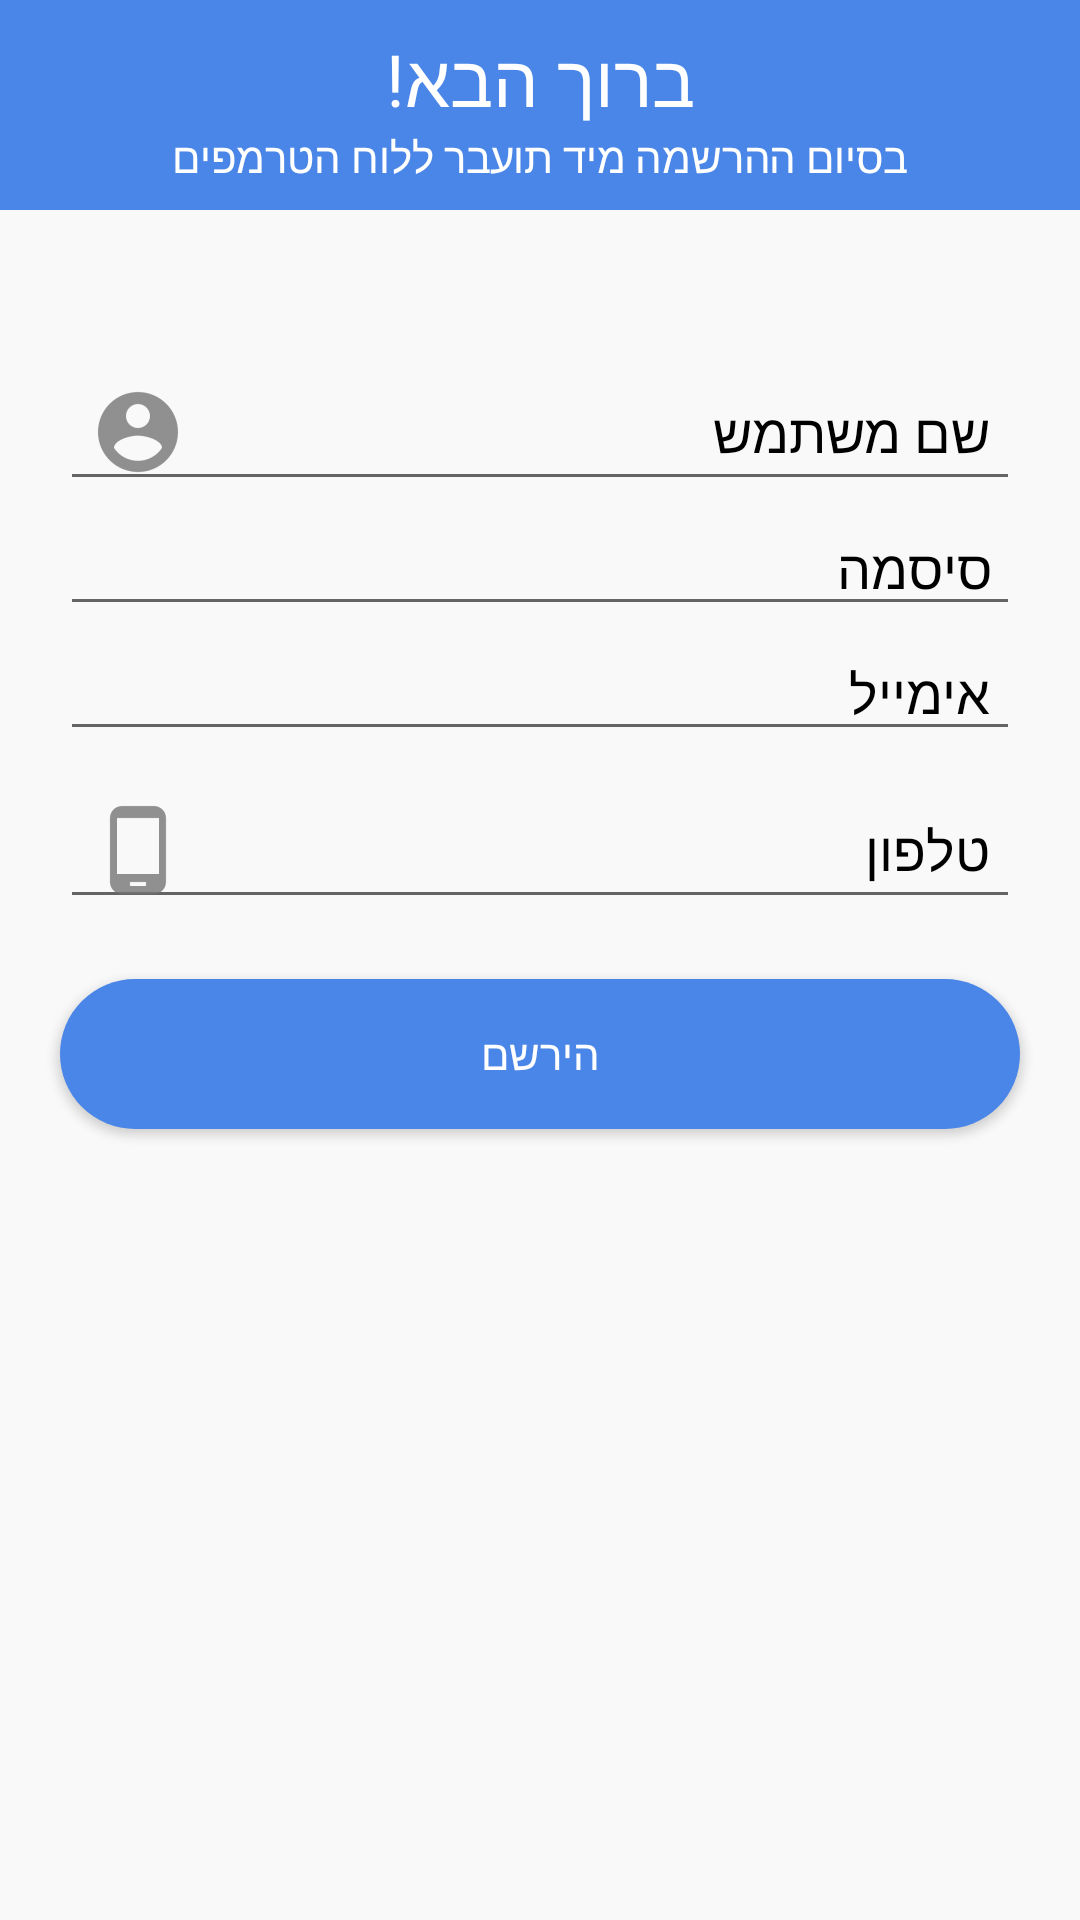

Android layout source for this screen:
<!-- AndroidManifest.xml: application theme AppTheme -->
<!-- res/layout/newsignup.xml -->
<?xml version="1.0" encoding="utf-8"?>
<RelativeLayout xmlns:android="http://schemas.android.com/apk/res/android"
    android:layout_width="match_parent"
    android:layout_height="match_parent"
    android:layout_marginBottom="5dp"
    android:paddingBottom="15dp"
    android:id="@+id/signin_fragmant"
    android:background="#f9f9f9"
    >

    <Button
        android:layout_width="match_parent"
        android:layout_height="wrap_content"
        android:layout_marginLeft="20dp"
        android:layout_marginRight="20dp"
        android:id="@+id/signin_btn"
        android:background="@drawable/btn_drawable2"
        android:backgroundTint="@color/light_blue"
        android:text="הירשם"
        android:textColor="@color/white"
        android:layout_below="@+id/signin_phone"
        android:layout_marginTop="20dp"
         />

    <TextView
        android:layout_width="match_parent"
        android:layout_height="wrap_content"
        android:textColor="@color/red"
        android:id="@+id/tv7"
        android:gravity="center"
        android:textStyle="italic"
        android:text="אחד מהשדות ריק. אנא מלא הכל ונסה שנית. הסיסמה צריכה להכיל לפחות 6 תווים"
        android:visibility="gone"
        android:layout_below="@+id/signin_btn"
        android:layout_alignParentStart="true"
        android:layout_marginTop="25dp" />

    <RelativeLayout
        android:id="@+id/signin_header"
        android:layout_width="match_parent"
        android:layout_height="70dp"
        android:paddingTop="10dp"
        android:gravity="center_horizontal"
        android:background="@color/light_blue">

        <TextView
            android:layout_width="match_parent"
            android:layout_height="wrap_content"
            android:text="ברוך הבא!"
            android:textColor="@color/white"
            android:textSize="24dp"
            android:id="@+id/tv"
            android:gravity="center"
            android:layout_alignParentTop="true"
            android:layout_alignParentStart="true" />

        <TextView
            android:layout_width="match_parent"
            android:layout_height="wrap_content"
            android:text="בסיום ההרשמה מיד תועבר ללוח הטרמפים"
            android:textColor="@color/white"
            android:id="@+id/tv1"
            android:gravity="center"
            android:layout_below="@+id/tv"
            />


    </RelativeLayout>



    <EditText
        android:id="@+id/signin_password"
        android:layout_width="match_parent"
        android:layout_height="wrap_content"
        android:hint="סיסמה"
        android:textColor="@color/black"
        android:textColorHint="@color/black"
        android:gravity="right|center"
        android:inputType="textPassword"
        android:paddingRight="10dp"
        android:paddingLeft="10dp"
        android:layout_marginLeft="20dp"
        android:layout_marginRight="20dp"
        android:drawableLeft="@drawable/ic_action_password"
        android:layout_below="@+id/signin_name"
        android:layout_alignParentEnd="true" />

    <EditText
        android:id="@+id/signin_email"
        android:layout_width="match_parent"
        android:layout_height="wrap_content"
        android:hint="אימייל"
        android:gravity="right|center"
        android:textColorHint="@color/black"
        android:textColor="@color/black"
        android:inputType="textEmailAddress"
        android:paddingRight="10dp"
        android:paddingLeft="10dp"
        android:layout_marginLeft="20dp"
        android:layout_marginRight="20dp"
        android:drawableLeft="@drawable/ic_action_mail"

        android:layout_below="@+id/signin_password"
        android:layout_alignParentEnd="true" />

    <EditText
        android:id="@+id/signin_name"
        android:layout_width="match_parent"
        android:layout_height="wrap_content"
        android:hint="שם משתמש"
        android:textColor="@color/black"
        android:textColorHint="@color/black"
        android:gravity="right|center"
        android:paddingRight="10dp"
        android:paddingLeft="10dp"
        android:layout_marginLeft="20dp"
        android:layout_marginRight="20dp"
        android:drawableLeft="@drawable/ic_action_username"
        android:drawableTint="#757575"
        android:layout_marginTop="48dp"
        android:layout_below="@+id/signin_header"
        android:layout_alignParentEnd="true" />

    <EditText
        android:id="@+id/signin_phone"
        android:layout_width="match_parent"
        android:layout_height="wrap_content"
        android:hint="טלפון"
        android:textColor="@color/black"
        android:textColorHint="@color/black"
        android:gravity="right|center"
        android:paddingRight="10dp"
        android:paddingLeft="10dp"
        android:layout_marginLeft="20dp"
        android:layout_marginRight="20dp"
        android:drawableLeft="@drawable/ic_action_phone"
        android:drawableTint="#757575"
        android:layout_below="@+id/signin_email"
        android:layout_marginTop="7dp"
        android:layout_alignParentEnd="true"
        android:inputType="phone"/>

</RelativeLayout>
<!-- resources referenced by this layout -->
<resources>
  <color name="black">#000</color>
  <color name="light_blue">#4A86E8</color>
  <item name="red" type="color">#FFFF4444</item>
  <color name="white">#FFFFFF</color>
  <!-- drawable btn_drawable2 (drawable) -->
  <?xml version="1.0" encoding="utf-8"?>
  <shape xmlns:android="http://schemas.android.com/apk/res/android"
  
      android:shape="rectangle"
      android:padding="10dp"
  
      >
      <solid android:color="@color/light_blue"/>
  
  
  
  
      <corners
  
          android:bottomRightRadius="60dp"
          android:bottomLeftRadius="60dp"
          android:topLeftRadius="60dp"
          android:topRightRadius="60dp"/>
  
      <size
          android:height="50dp"
          android:width="270dp"/>
  
  
  </shape>
  <!-- drawable ic_action_phone: png bitmap (drawable-hdpi, 417 bytes) -->
  <!-- drawable ic_action_username: png bitmap (drawable-hdpi, 1007 bytes) -->
  <style name="AppTheme" parent="Theme.AppCompat.Light.NoActionBar">
          
          <item name="colorPrimary">@color/colorPrimary</item>
          <item name="colorPrimaryDark">@color/colorPrimaryDark</item>
          <item name="colorAccent">@color/light_blue</item>
      </style>
  <color name="colorPrimary">#3F51B5</color>
  <color name="colorPrimaryDark">#303F9F</color>
</resources>
